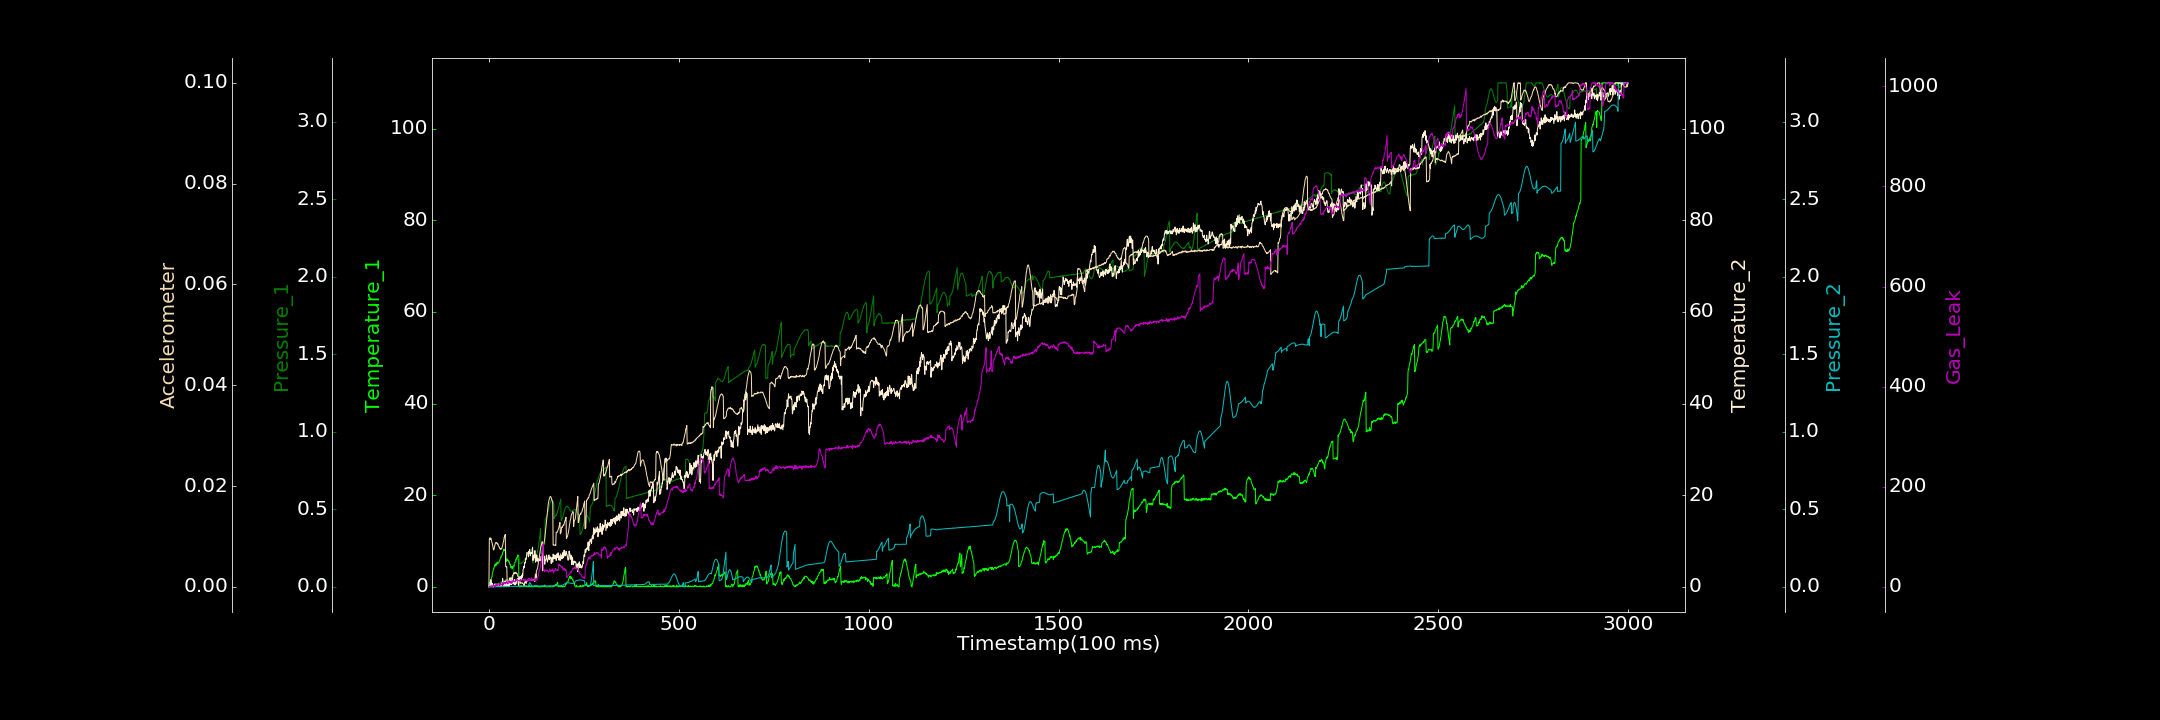

Data behind this chart, as committed beside it:
0.000000000, 0.020818712, 0.000000000, 0.000000000, 0.000223529, 0.000024690, 0.000000000
1, 0.9381, 0.000000000, 0.3509, 0.00001976, 0.009385, 0.000000000
2, 0.6885, 0.001601, 0.2528, 0.0000234, 0.009661, 1.59
3, 1.072, 0.000000000, 0.000000000, 0.0002112, 0.009754, 0.1885
4, 1.23, 0.004286, 0.3211, 0.000000000, 0.009412, 0.9074
5, 1.369, 0.0005222, 1.559, 0.000000000, 0.009673, 1.765
6, 1.707, 0.006871, 1.192, 0.00001976, 0.009391, 2.192
7, 2.078, 0.007054, 0.2301, 0.00007293, 0.009161, 2.17
8, 2.118, 0.005697, 0.000000000, 0.000000000, 0.008813, 1.46
9, 2.899, 0.008049, 0.7519, 0.000000000, 0.008463, 0.000000000
10, 3.068, 0.008295, 0.000000000, 0.000000000, 0.008192, 1.834
11, 3.555, 0.009403, 0.000000000, 0.0005138, 0.007681, 2.392
12, 3.951, 0.00961, 0.000000000, 0.0005923, 0.007321, 4.752
13, 3.972, 0.01118, 0.2069, 0.0005756, 0.007396, 2.557
14, 4.356, 0.01326, 0.06232, 0.000143, 0.007686, 1.621
15, 4.581, 0.01235, 0.5006, 0.0003797, 0.008103, 0.9661
16, 4.892, 0.01423, 0.6664, 0.001399, 0.008333, 1.852
17, 4.561, 0.01538, 0.4392, 0.0005022, 0.008734, 0.3738
18, 5.041, 0.01906, 0.000000000, 0.001609, 0.008804, 3.334
19, 4.696, 0.01969, 0.1844, 0.001076, 0.008824, 6.397
20, 5.047, 0.01928, 0.02604, 0.001266, 0.008793, 2.749
21, 5.132, 0.01687, 0.2617, 0.0006221, 0.008601, 2.274
22, 5.429, 0.02117, 0.2918, 0.000567, 0.008698, 3.398
23, 4.969, 0.02034, 0.02356, 0.002014, 0.008466, 2.981
24, 5.23, 0.02085, 0.4871, 0.001754, 0.008505, 3.193
25, 5.265, 0.02321, 0.07532, 0.001264, 0.008115, 4.156
26, 5.302, 0.02398, 0.6281, 0.001621, 0.008029, 3.782
27, 5.462, 0.02497, 0.02514, 0.00209, 0.007969, 4.39
28, 5.662, 0.02348, 0.000000000, 0.001781, 0.007712, 2.63
29, 5.925, 0.02433, 0.1505, 0.002197, 0.007549, 4.711
30, 6.121, 0.02467, 0.000000000, 0.002042, 0.007429, 5.658
31, 6.482, 0.03027, 0.5346, 0.002941, 0.007546, 3.371
32, 6.421, 0.03081, 0.000000000, 0.002242, 0.007664, 4.288
33, 6.719, 0.03001, 0.4324, 0.002705, 0.007524, 4.688
34, 6.908, 0.03199, 0.839, 0.001829, 0.007719, 4.069
35, 6.918, 0.03326, 0.6627, 0.002703, 0.007992, 8.403
36, 7.431, 0.03576, 1.842, 0.002771, 0.008162, 6.87
37, 7.564, 0.03438, 1.171, 0.002283, 0.008607, 3.379
38, 7.776, 0.03576, 0.000000000, 0.003049, 0.008946, 4.599
39, 8.165, 0.03606, 0.3531, 0.002769, 0.009238, 7.006
40, 7.968, 0.04056, 0.00471, 0.002074, 0.00984, 8.915
41, 8.15, 0.04019, 0.9743, 0.002273, 0.009886, 7.345
42, 8.019, 0.0394, 1.173, 0.003523, 0.01023, 7.211
43, 7.786, 0.04223, 0.4002, 0.003194, 0.01041, 8.996
44, 7.854, 0.04317, 0.09262, 0.001557, 0.00405, 5.851
45, 5.511, 0.0438, 1.475, 0.002498, 0.003968, 8.556
46, 5.928, 0.04486, 0.8175, 0.003017, 0.004057, 10.37
47, 6.106, 0.04314, 0.000000000, 0.002721, 0.003988, 7.954
48, 6.041, 0.04606, 0.4833, 0.002123, 0.0005973, 8.66
49, 5.757, 0.04573, 0.205, 0.002207, 0.0007252, 7.612
50, 5.854, 0.04874, 0.7717, 0.002483, 0.0006944, 5.928
51, 5.75, 0.04836, 1.375, 0.002186, 0.0009553, 9.914
52, 5.523, 0.04961, 0.000000000, 0.00307, 0.0009751, 10.62
53, 5.314, 0.05053, 0.9529, 0.002711, 0.001016, 12.17
54, 5.383, 0.05181, 0.1828, 0.002775, 0.001179, 8.937
55, 4.865, 0.05227, 1.939, 0.003579, 0.001212, 11.04
56, 4.899, 0.05561, 0.4917, 0.003121, 0.001354, 8.09
57, 4.638, 0.05675, 1.928, 0.003265, 0.001444, 9.858
58, 4.183, 0.05537, 1.967, 0.003391, 0.0016, 6.892
59, 4.405, 0.0559, 0.4607, 0.002864, 0.001592, 11.56
60, 4.366, 0.05573, 1.347, 0.002477, 0.001797, 7.674
... 2,939 more rows
